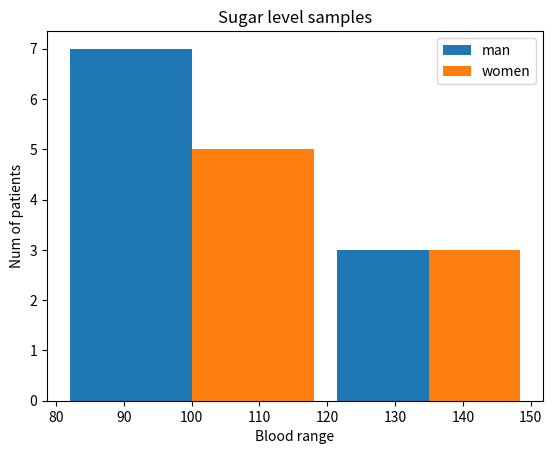

This chart was generated by the following Python code:
import matplotlib.pylab as plt
import numpy as np

BloodSugarMan = [113,85,90,65,149,88,93,412,135,80,77,82,129]
BloodSugarWomen = [36,85,78,150,415,88,93,125,135,80,77,82,412]
plt.xlabel("Blood range")
plt.ylabel("Num of patients")
plt.title("Sugar level samples")
plt.hist([BloodSugarMan,BloodSugarWomen], bins=[80,120,150],rwidth=0.9,label=["man","women"])
plt.legend()
plt.show()